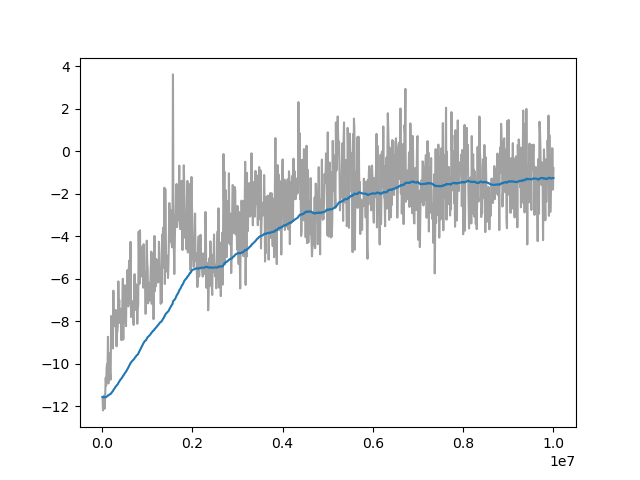

The data file committed next to this chart (first rows):
Wall time, Step, Value
1709987284, 10000, -11.58
1709987343, 20000, -12.21
1709987402, 30000, -11.88
1709987461, 40000, -11.77
1709987520, 50000, -11.51
1709987581, 60000, -12.13
1709987643, 70000, -11.32
1709987701, 80000, -10.67
1709987760, 90000, -11.03
1709987820, 100000, -10.23
1709987878, 110000, -10.02
1709987937, 120000, -10.28
1709987995, 130000, -8.745
1709988054, 140000, -10.94
1709988112, 150000, -9.509
1709988171, 160000, -9.769
1709988230, 170000, -10.26
1709988289, 180000, -10.56
1709988348, 190000, -10.76
1709988407, 200000, -7.766
1709988466, 210000, -9.266
1709988524, 220000, -8.281
1709988583, 230000, -8.588
1709988642, 240000, -9.294
1709988701, 250000, -6.572
1709988760, 260000, -8.252
1709988819, 270000, -8.087
1709988878, 280000, -7.618
1709988936, 290000, -8.233
1709988994, 300000, -7.48
1709989052, 310000, -8.462
1709989111, 320000, -9.192
1709989170, 330000, -8.565
1709989228, 340000, -8.477
1709989286, 350000, -8.1
1709989344, 360000, -6.134
1709989402, 370000, -7.489
1709991437, 380000, -7.007
1709991497, 390000, -8.088
1709991556, 400000, -7.423
1709991614, 410000, -7.424
1709991673, 420000, -8.048
1709991731, 430000, -8.904
1709991790, 440000, -7.895
1709991848, 450000, -7.149
1709991907, 460000, -6.014
1709991965, 470000, -8.87
1709992021, 480000, -6.436
1709992079, 490000, -8.007
1709992137, 500000, -6.32
1709992196, 510000, -8.097
1709992254, 520000, -6.814
1709992314, 530000, -8.242
1709992373, 540000, -6.539
1709992431, 550000, -6.556
1709992490, 560000, -5.606
1709992548, 570000, -6.643
1709992608, 580000, -7.314
1709992665, 590000, -5.701
1709992724, 600000, -5.153
... 940 more rows
